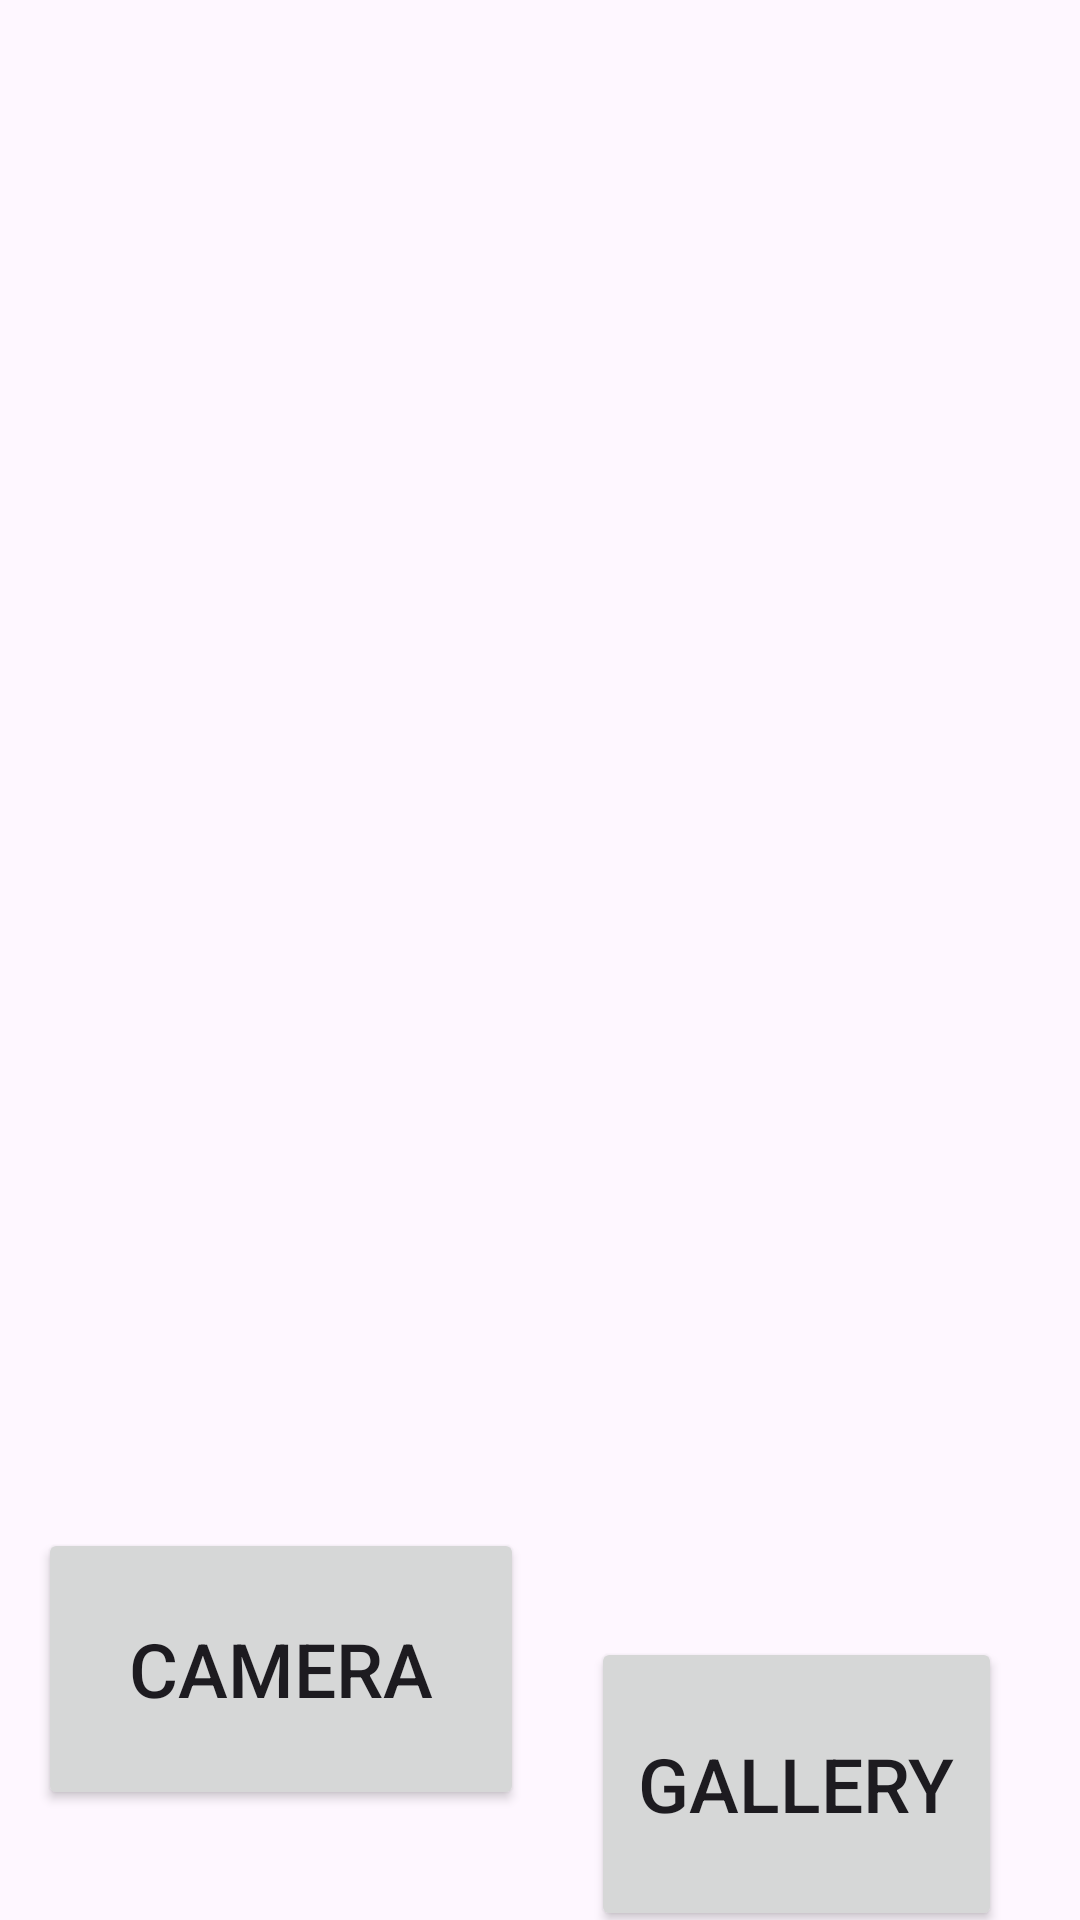

Reconstruct the res/layout file that produces this screen, plus the resources it refers to.
<!-- AndroidManifest.xml: application theme Theme.OutfitPicker -->
<!-- res/layout/activity_pick_outfit.xml -->
<?xml version="1.0" encoding="utf-8"?>
<androidx.constraintlayout.widget.ConstraintLayout xmlns:android="http://schemas.android.com/apk/res/android"
    xmlns:app="http://schemas.android.com/apk/res-auto"
    xmlns:tools="http://schemas.android.com/tools"
    android:layout_width="match_parent"
    android:layout_height="match_parent"
    tools:context=".PickOutfit">


<ImageView
    android:id="@+id/img_save"
    android:layout_width="249dp"
    android:layout_height="260dp"
    app:layout_constraintBottom_toBottomOf="parent"
    app:layout_constraintEnd_toEndOf="parent"
    app:layout_constraintHorizontal_bias="0.407"
    app:layout_constraintStart_toStartOf="parent"
    app:layout_constraintTop_toTopOf="parent"
    app:layout_constraintVertical_bias="0.322"
    tools:src="@tools:sample/avatars" />

<Button
    android:id="@+id/btn_pick_img"
    android:layout_width="137dp"
    android:layout_height="98dp"
    android:layout_marginTop="164dp"
    android:text="Gallery"
    android:textSize="25dp"
    app:layout_constraintBottom_toBottomOf="parent"
    app:layout_constraintEnd_toEndOf="parent"
    app:layout_constraintHorizontal_bias="0.883"
    app:layout_constraintStart_toStartOf="parent"
    app:layout_constraintTop_toBottomOf="@+id/img_save"
    app:layout_constraintVertical_bias="0.216" />

<Button
    android:id="@+id/btn_take_picture"
    android:layout_width="162dp"
    android:layout_height="94dp"
    android:text="Camera"
    android:textSize="25dp"
    app:layout_constraintBottom_toBottomOf="parent"
    app:layout_constraintEnd_toEndOf="parent"
    app:layout_constraintHorizontal_bias="0.064"
    app:layout_constraintStart_toStartOf="parent"
    app:layout_constraintTop_toBottomOf="@+id/img_save"
    app:layout_constraintVertical_bias="0.776" />

</androidx.constraintlayout.widget.ConstraintLayout>
<!-- resources referenced by this layout -->
<resources>
  <style name="Theme.OutfitPicker" parent="Base.Theme.OutfitPicker" />
  <style name="Base.Theme.OutfitPicker" parent="Theme.Material3.DayNight.NoActionBar">
          
          <item name="colorPrimary">@color/my_primary</item>
          <item name="colorPrimaryVariant">@color/my_primary</item>
          <item name="colorOnPrimary">@color/white</item>
          <item name="colorSecondary">@color/my_secondary</item>
          <item name="colorSecondaryVariant">@color/my_primary</item>
          <item name="android:statusBarColor">@color/my_primary</item>
  
      </style>
  <color name="my_primary">#7BD3EA</color>
  <color name="white">#FFFFFFFF</color>
  <color name="my_secondary">#A1EEBD</color>
</resources>
